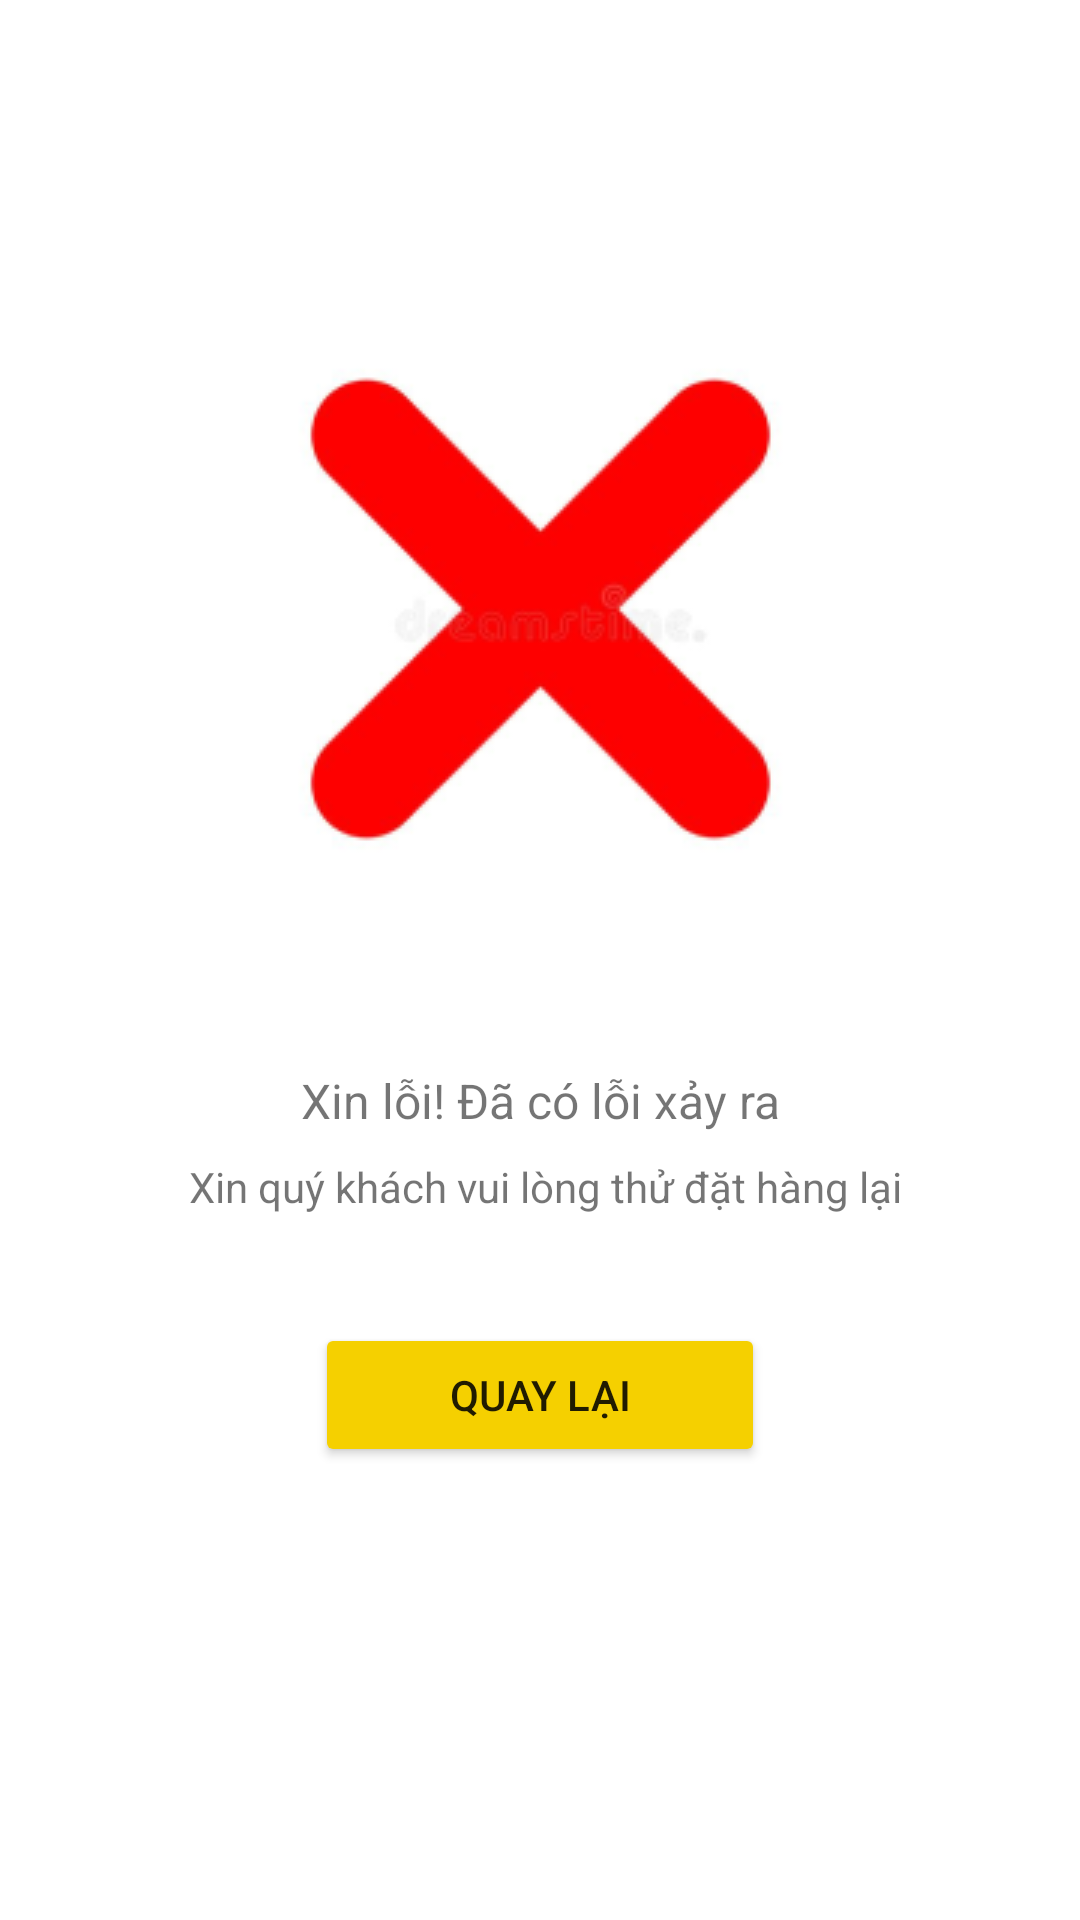

Layout XML and referenced resources for this Android screen:
<!-- AndroidManifest.xml: application theme Theme.Audace -->
<!-- res/layout/activity_transaction_fail.xml -->
<?xml version="1.0" encoding="utf-8"?>
<androidx.constraintlayout.widget.ConstraintLayout xmlns:android="http://schemas.android.com/apk/res/android"
    xmlns:app="http://schemas.android.com/apk/res-auto"
    xmlns:tools="http://schemas.android.com/tools"
    android:layout_width="match_parent"
    android:layout_height="match_parent"
    tools:context=".MainActivity">

    <Button
        android:id="@+id/button"
        android:layout_width="150dp"
        android:layout_height="wrap_content"
        android:layout_marginTop="36dp"
        android:backgroundTint="#F5D000"
        android:text="Quay lại"
        app:cornerRadius="20dp"
        app:iconTint="#F5D000"
        app:layout_constraintEnd_toEndOf="parent"
        app:layout_constraintLeft_toLeftOf="parent"
        app:layout_constraintStart_toStartOf="parent"
        app:layout_constraintTop_toBottomOf="@+id/textView2"
        tools:ignore="MissingConstraints" />

    <TextView
        android:id="@+id/textView"
        android:layout_width="match_parent"
        android:layout_height="wrap_content"
        android:layout_marginTop="20dp"
        android:gravity="center_horizontal"
        android:paddingHorizontal="80dp"
        android:text="Xin lỗi! Đã có lỗi xảy ra"
        android:textSize="16sp"
        app:layout_constraintEnd_toEndOf="parent"
        app:layout_constraintStart_toStartOf="parent"
        app:layout_constraintTop_toBottomOf="@+id/imageView2"
        tools:ignore="MissingConstraints" />

    <ImageView
        android:id="@+id/imageView2"
        android:layout_width="wrap_content"
        android:layout_height="wrap_content"
        android:layout_marginTop="70dp"
        app:layout_constraintEnd_toEndOf="parent"
        app:layout_constraintLeft_toLeftOf="parent"
        app:layout_constraintStart_toStartOf="parent"
        app:layout_constraintTop_toTopOf="parent"
        app:srcCompat="@drawable/erroricon"
        tools:ignore="MissingConstraints" />

    <TextView
        android:id="@+id/textView2"
        android:layout_width="match_parent"
        android:layout_height="wrap_content"
        android:layout_marginTop="30dp"
        android:gravity="center"
        android:text=" Xin quý khách vui lòng thử đặt hàng lại"
        app:layout_constraintEnd_toEndOf="parent"
        app:layout_constraintStart_toStartOf="parent"
        app:layout_constraintTop_toTopOf="@+id/textView"
        tools:ignore="MissingConstraints" />
</androidx.constraintlayout.widget.ConstraintLayout>
<!-- resources referenced by this layout -->
<resources>
  <!-- drawable erroricon: png bitmap (drawable, 20476 bytes) -->
  <style name="Theme.Audace" parent="Theme.MaterialComponents.Light.NoActionBar">
          
          <item name="android:windowActionBar">false</item>
          <item name="android:windowNoTitle">true</item>
          <item name="android:windowFullscreen">true</item>
          
          
          
      </style>
</resources>
